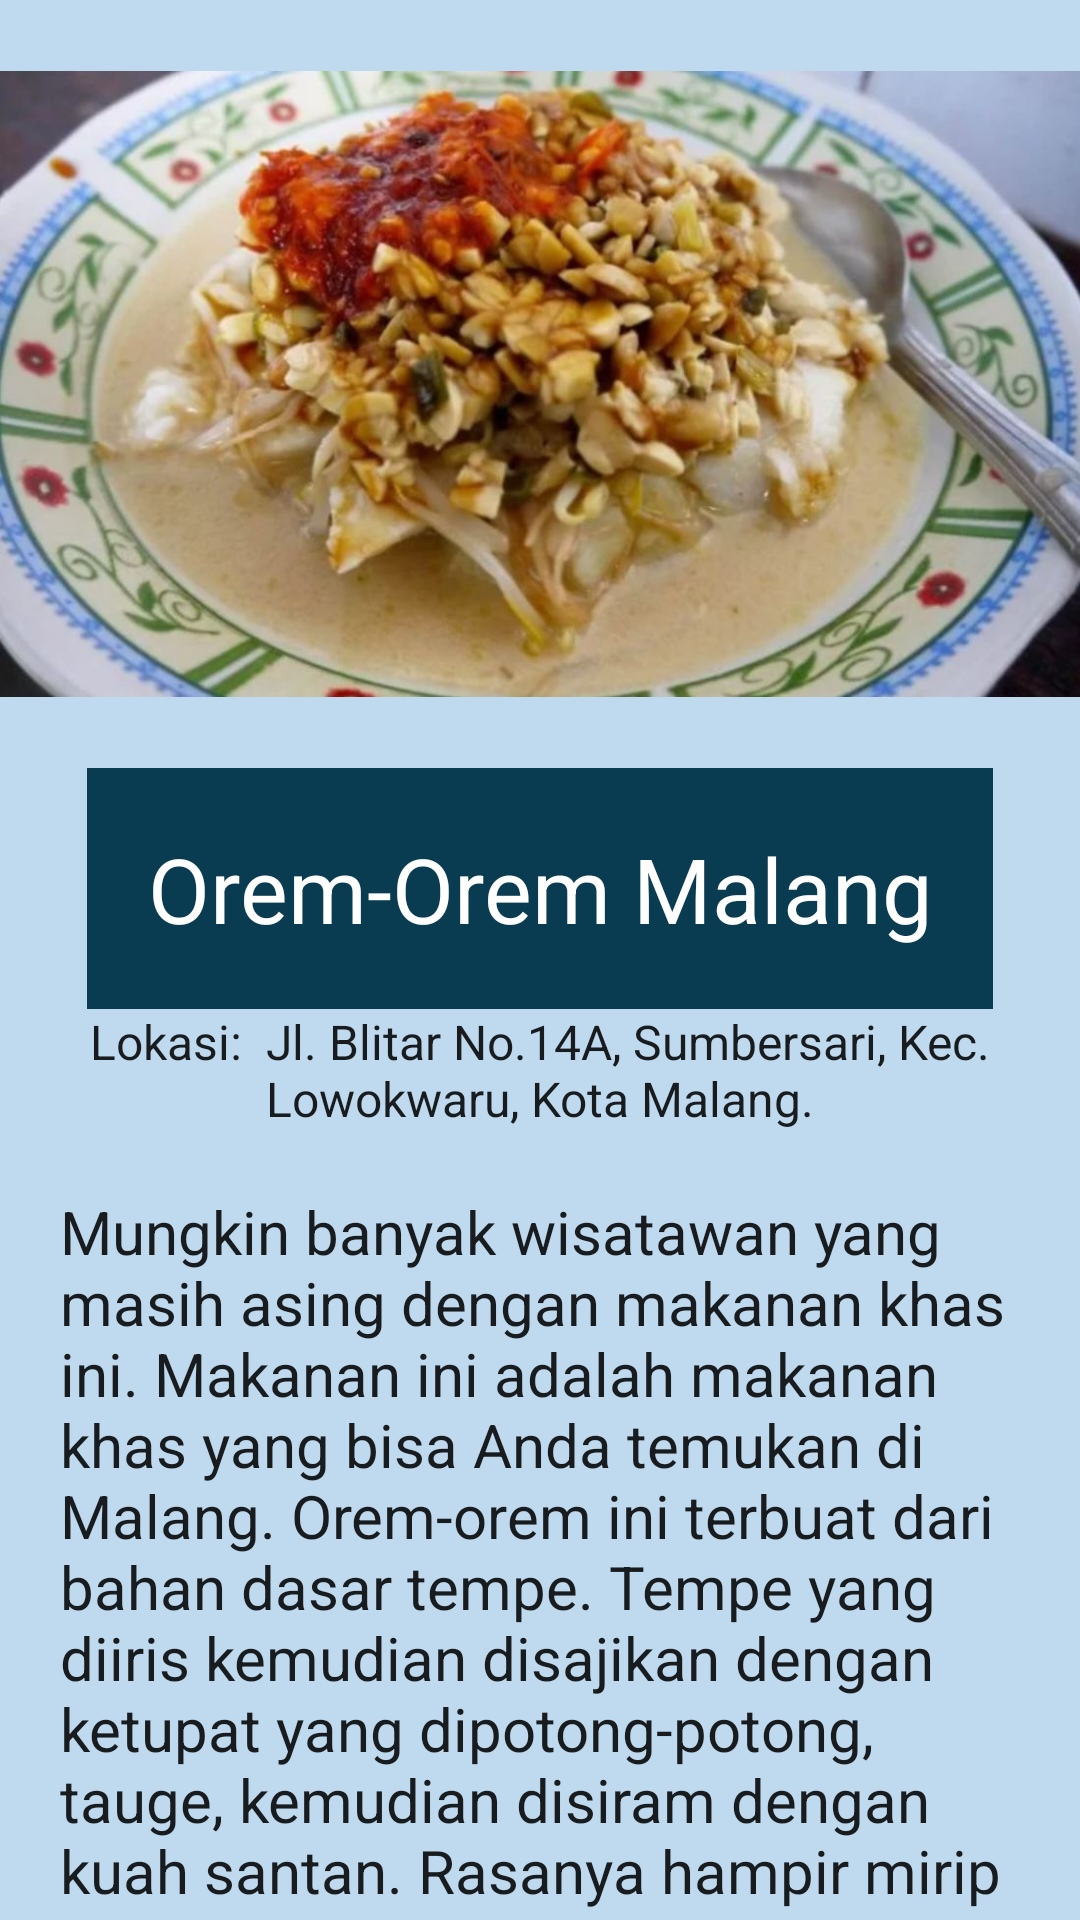

Android layout source for this screen:
<!-- AndroidManifest.xml: application theme Theme.Wisata -->
<!-- res/layout/activity_orem.xml -->
<?xml version="1.0" encoding="utf-8"?>
<LinearLayout xmlns:android="http://schemas.android.com/apk/res/android"
    xmlns:app="http://schemas.android.com/apk/res-auto"
    xmlns:tools="http://schemas.android.com/tools"
    android:layout_width="match_parent"
    android:layout_height="match_parent"
    android:background="#BFDAEF"
    android:orientation="vertical"
    tools:context=".MainActivity">

    <ImageView
        android:layout_width="wrap_content"
        android:layout_height="256dp"
        android:src="@drawable/orem" />

    <TextView
        android:layout_width="wrap_content"
        android:layout_height="wrap_content"
        android:layout_gravity="center"
        android:background="#093B51"
        android:padding="20dp"
        android:textAlignment="center"
        android:text="Orem-Orem Malang"
        android:textAppearance="@style/TextAppearance.AppCompat.Body1"
        android:textColor="#FFFFFF"
        android:textSize="30dp" />

    <TextView
        android:layout_width="wrap_content"
        android:layout_height="wrap_content"
        android:layout_gravity="center"
        android:textAlignment="center"
        android:text="Lokasi:  Jl. Blitar No.14A, Sumbersari, Kec. Lowokwaru, Kota Malang."
        android:textAppearance="@style/TextAppearance.AppCompat.Body1"
        android:textSize="16dp" />

    <ScrollView
        android:layout_width="wrap_content"
        android:layout_height="338dp">

        <TextView
            android:layout_width="wrap_content"
            android:layout_height="wrap_content"
            android:padding="20dp"
            android:text="@string/text13"
            android:textAppearance="@style/TextAppearance.AppCompat.Body1"
            android:textSize="20dp" />

    </ScrollView>

</LinearLayout>
<!-- resources referenced by this layout -->
<resources>
  <!-- drawable orem: jpg bitmap (drawable, 97160 bytes) -->
  <string name="text13">
          Mungkin banyak wisatawan yang masih asing dengan makanan khas ini. Makanan ini adalah makanan khas yang bisa Anda temukan di Malang.
          Orem-orem ini terbuat dari bahan dasar tempe. Tempe yang diiris kemudian disajikan dengan ketupat yang dipotong-potong, tauge, kemudian disiram dengan kuah santan. Rasanya hampir mirip dengan sayur lodeh namun ada cita rasa lebih pedas.
      </string>
  <style name="Theme.Wisata" parent="Theme.MaterialComponents.DayNight.DarkActionBar">
          
          <item name="colorPrimary">@color/purple_500</item>
          <item name="colorPrimaryVariant">@color/purple_700</item>
          <item name="colorOnPrimary">@color/white</item>
          
          <item name="colorSecondary">@color/teal_200</item>
          <item name="colorSecondaryVariant">@color/teal_700</item>
          <item name="colorOnSecondary">@color/black</item>
          
          <item name="android:statusBarColor" tools:targetApi="l">?attr/colorPrimaryVariant</item>
          
      </style>
  <!-- not gathered from this repository: default colours our renderer supplied (Android Studio template values) -->
  <color name="purple_500">#FF6200EE</color>
  <color name="purple_700">#FF3700B3</color>
  <color name="teal_200">#FF03DAC5</color>
  <color name="teal_700">#FF018786</color>
  <color name="black">#FF000000</color>
  <color name="white">#FFFFFFFF</color>
</resources>
